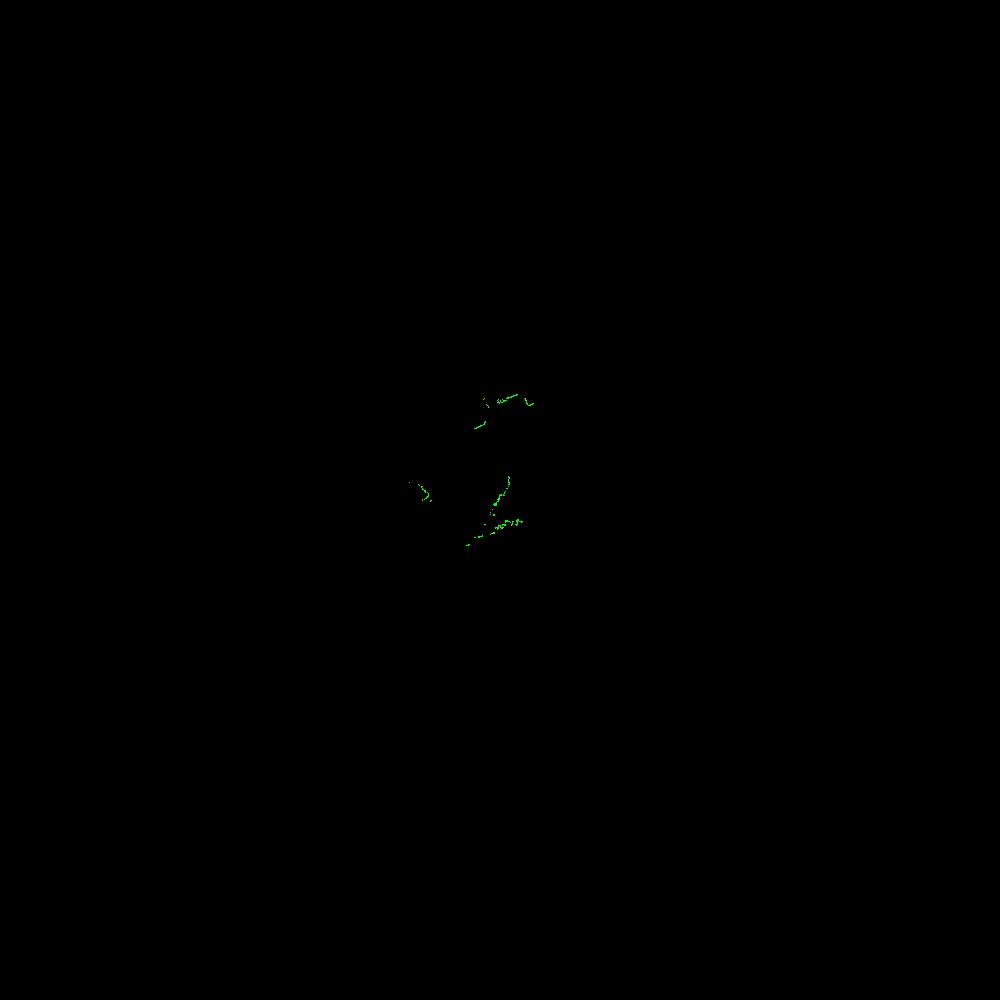

Values plotted in this chart, from the file beside it:
azimuth_deg, distance_m, rssi
45.5, 0.195, 171
45.7, 0.196, 169
45.9, 0.193, 170
46.1, 0.192, 172
46.3, 0.189, 170
46.5, 0.186, 172
46.7, 0.187, 171
46.9, 0.186, 172
47.1, 0.187, 171
47.3, 0.185, 171
47.5, 0.185, 170
47.7, 0.185, 170
47.9, 0.184, 169
48.1, 0.182, 170
48.3, 0.178, 170
48.5, 0.178, 170
48.7, 0.178, 170
48.9, 0.177, 171
49.1, 0.178, 174
49.3, 0.179, 171
49.5, 0.178, 173
49.7, 0.176, 171
49.9, 0.175, 173
50.1, 0.177, 171
50.3, 0.176, 173
50.5, 0.173, 172
50.7, 0.172, 171
50.9, 0.168, 173
51.1, 0.169, 173
51.3, 0.171, 173
51.5, 0.172, 172
51.7, 0.172, 173
51.9, 0.172, 171
52.1, 0.171, 171
52.3, 0.173, 170
52.5, 0.171, 172
52.7, 0.17, 173
52.9, 0.172, 171
53.1, 0.174, 170
53.3, 0.171, 173
53.5, 0.172, 170
53.7, 0.173, 170
53.9, 0.171, 171
54.1, 0.17, 173
54.3, 0.177, 169
54.5, 0.178, 170
54.7, 0.176, 169
54.9, 0.173, 171
55.1, 0.177, 169
55.3, 0.18, 168
55.5, 0.182, 168
55.7, 0.181, 167
55.9, 0.184, 164
56.1, 0.183, 163
56.3, 0.189, 160
56.5, 0.183, 162
56.7, 0.188, 161
56.9, 0.178, 166
57.1, 0.182, 163
57.3, 0.182, 164
... 1,225 more rows
